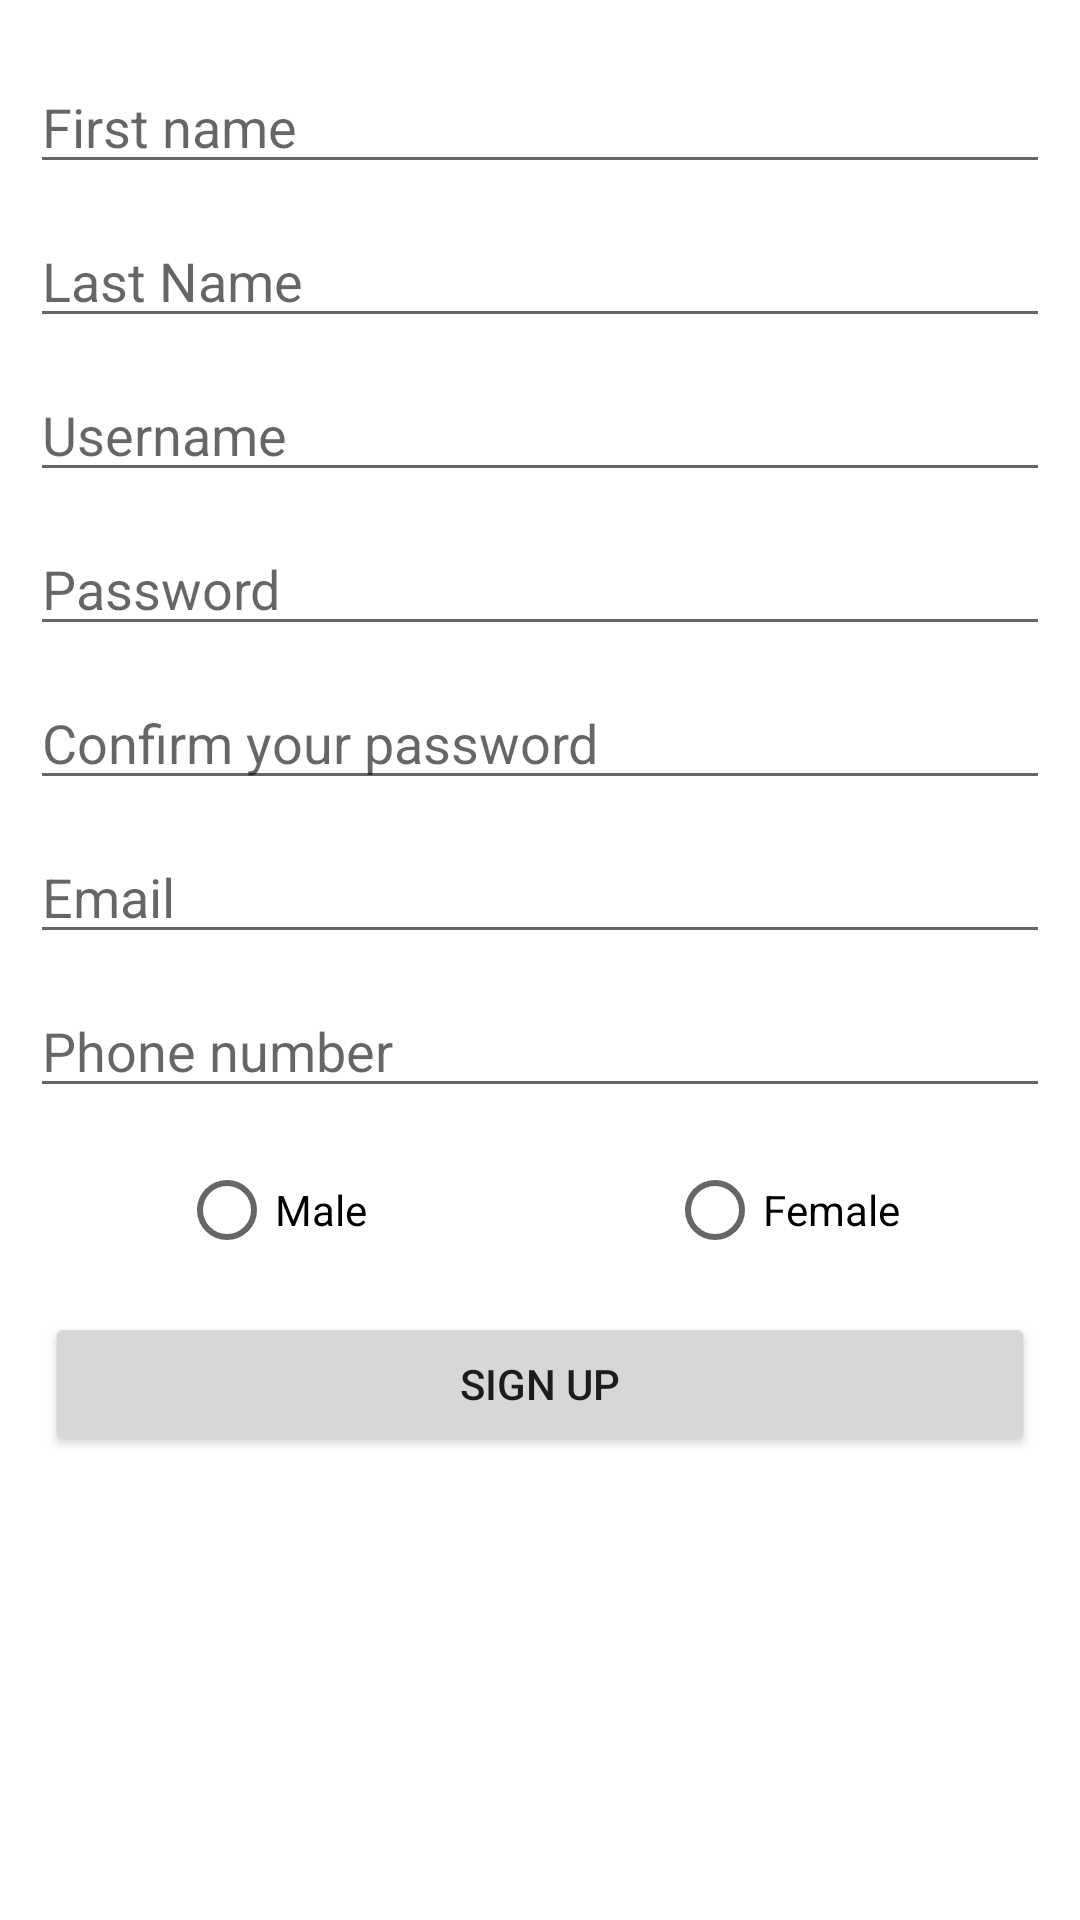

Layout XML and referenced resources for this Android screen:
<!-- AndroidManifest.xml: application theme Theme.DictionaryApp -->
<!-- res/layout/activity_sign_up_screen.xml -->
<?xml version="1.0" encoding="utf-8"?>
<RelativeLayout xmlns:android="http://schemas.android.com/apk/res/android"
    xmlns:app="http://schemas.android.com/apk/res-auto"
    xmlns:tools="http://schemas.android.com/tools"
    android:layout_width="match_parent"
    android:padding="10dp"
    android:background="@drawable/testbackground"
    android:layout_height="match_parent"
    tools:context=".view.SignUpScreen">

    <EditText
        android:layout_marginTop="10dp"
        android:id="@+id/edtFirstName"
        android:hint="First name"
        android:layout_width="match_parent"
        android:layout_height="wrap_content" />

    <EditText
        android:layout_marginTop="10dp"
        android:layout_below="@+id/edtFirstName"
        android:id="@+id/edtLastName"
        android:hint="Last Name"
        android:layout_width="match_parent"
        android:layout_height="wrap_content" />

    <EditText
        android:layout_marginTop="10dp"
        android:layout_below="@+id/edtLastName"
        android:id="@+id/edtUsernameSignUp"
        android:hint="Username"
        android:layout_width="match_parent"
        android:layout_height="wrap_content" />

    <EditText
        android:inputType="textPassword"
        android:layout_marginTop="10dp"
        android:layout_below="@+id/edtUsernameSignUp"
        android:id="@+id/edtPasswordSignUp"
        android:hint="Password"
        android:layout_width="match_parent"
        android:layout_height="wrap_content" />

    <EditText
        android:inputType="textPassword"
        android:layout_marginTop="10dp"
        android:layout_below="@+id/edtPasswordSignUp"
        android:id="@+id/edtRePassword"
        android:hint="Confirm your password"
        android:layout_width="match_parent"
        android:layout_height="wrap_content" />

    <EditText
        android:inputType="textEmailAddress"
        android:layout_marginTop="10dp"
        android:layout_below="@+id/edtRePassword"
        android:id="@+id/edtEmail"
        android:hint="Email"
        android:layout_width="match_parent"
        android:layout_height="wrap_content" />

    <EditText
        android:inputType="number|phone"
        android:layout_marginTop="10dp"
        android:layout_below="@+id/edtEmail"
        android:id="@+id/edtPhoneNumber"
        android:hint="Phone number"
        android:layout_width="match_parent"
        android:layout_height="wrap_content" />

    <RadioGroup
        android:id="@+id/radioGroupSignUp"
        android:layout_marginTop="10dp"
        android:layout_centerHorizontal="true"
        android:orientation="horizontal"
        android:layout_below="@+id/edtPhoneNumber"
        android:layout_width="wrap_content"
        android:layout_height="wrap_content" >

        <RadioButton
            android:id="@+id/radioButtonMale"
            android:text="Male"
            android:layout_width="wrap_content"
            android:layout_height="wrap_content" />

        <RadioButton
            android:id="@+id/radioButtonFemale"
            android:layout_marginLeft="100dp"
            android:text="Female"
            android:layout_width="wrap_content"
            android:layout_height="wrap_content" />
    </RadioGroup>

    <Button
        android:id="@+id/btnSignUp"
        android:text="Sign Up"
        android:layout_marginLeft="10dp"
        android:layout_centerHorizontal="true"
        android:layout_marginTop="10dp"
        android:layout_below="@+id/radioGroupSignUp"
        android:layout_width="match_parent"
        android:layout_height="wrap_content" />
</RelativeLayout>
<!-- resources referenced by this layout -->
<resources>
  <style name="Theme.DictionaryApp" parent="Theme.MaterialComponents.DayNight.NoActionBar">
          
          <item name="colorPrimary">@color/purple_500</item>
          <item name="colorPrimaryVariant">@color/purple_700</item>
          <item name="colorOnPrimary">@color/white</item>
          
          <item name="colorSecondary">@color/teal_200</item>
          <item name="colorSecondaryVariant">@color/teal_700</item>
          <item name="colorOnSecondary">@color/black</item>
          
          <item name="android:statusBarColor" tools:targetApi="l">@color/black</item>
          
      </style>
  <!-- not gathered from this repository: default colours our renderer supplied (Android Studio template values) -->
  <color name="purple_500">#FF6200EE</color>
  <color name="purple_700">#FF3700B3</color>
  <color name="teal_200">#FF03DAC5</color>
  <color name="teal_700">#FF018786</color>
  <color name="black">#FF000000</color>
  <color name="white">#FFFFFFFF</color>
</resources>
